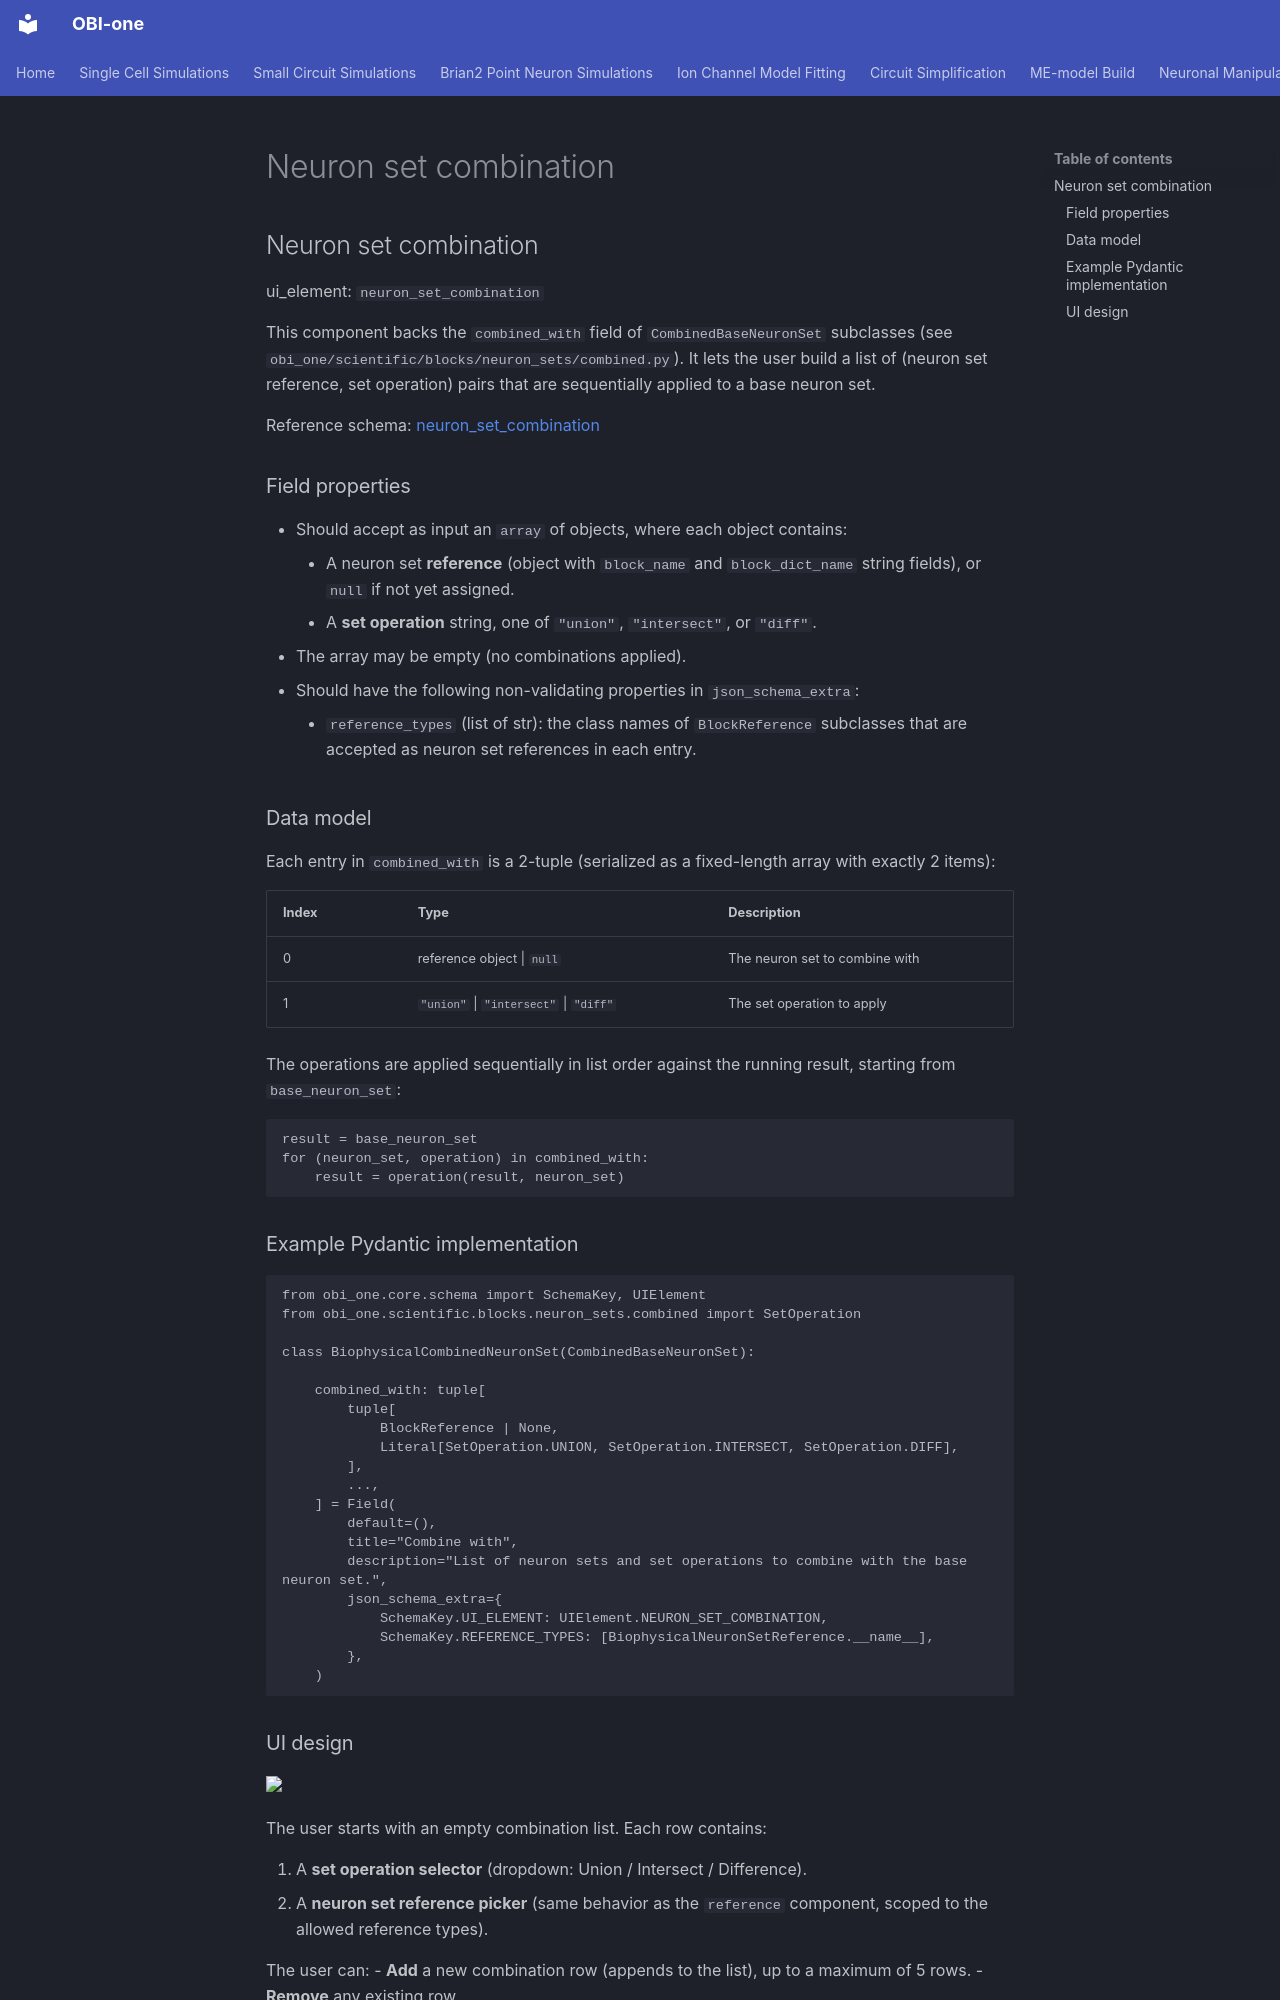

repository: openbraininstitute/obi-one · page: gui-definition-spec/components/neuron_set_combination/neuron_set_combination/index.html · generator: mkdocs

## Neuron set combination

ui_element: `neuron_set_combination`

This component backs the `combined_with` field of `CombinedBaseNeuronSet`
subclasses (see `obi_one/scientific/blocks/neuron_sets/combined.py`). It lets
the user build a list of (neuron set reference, set operation) pairs that are
sequentially applied to a base neuron set.

Reference schema:
[neuron_set_combination](reference_schemas/neuron_set_combination.json)

### Field properties

- Should accept as input an `array` of objects, where each object contains:
    - A neuron set **reference** (object with `block_name` and `block_dict_name`
      string fields), or `null` if not yet assigned.
    - A **set operation** string, one of `"union"`, `"intersect"`, or `"diff"`.
- The array may be empty (no combinations applied).
- Should have the following non-validating properties in `json_schema_extra`:
    - `reference_types` (list of str): the class names of `BlockReference`
      subclasses that are accepted as neuron set references in each entry.

### Data model

Each entry in `combined_with` is a 2-tuple (serialized as a fixed-length
array with exactly 2 items):

| Index | Type | Description |
|-------|------|-------------|
| 0 | reference object \| `null` | The neuron set to combine with |
| 1 | `"union"` \| `"intersect"` \| `"diff"` | The set operation to apply |

The operations are applied sequentially in list order against the running
result, starting from `base_neuron_set`:

```
result = base_neuron_set
for (neuron_set, operation) in combined_with:
    result = operation(result, neuron_set)
```

### Example Pydantic implementation

```py
from obi_one.core.schema import SchemaKey, UIElement
from obi_one.scientific.blocks.neuron_sets.combined import SetOperation

class BiophysicalCombinedNeuronSet(CombinedBaseNeuronSet):

    combined_with: tuple[
        tuple[
            BlockReference | None,
            Literal[SetOperation.UNION, SetOperation.INTERSECT, SetOperation.DIFF],
        ],
        ...,
    ] = Field(
        default=(),
        title="Combine with",
        description="List of neuron sets and set operations to combine with the base neuron set.",
        json_schema_extra={
            SchemaKey.UI_ELEMENT: UIElement.NEURON_SET_COMBINATION,
            SchemaKey.REFERENCE_TYPES: [BiophysicalNeuronSetReference.__name__],
        },
    )
```
